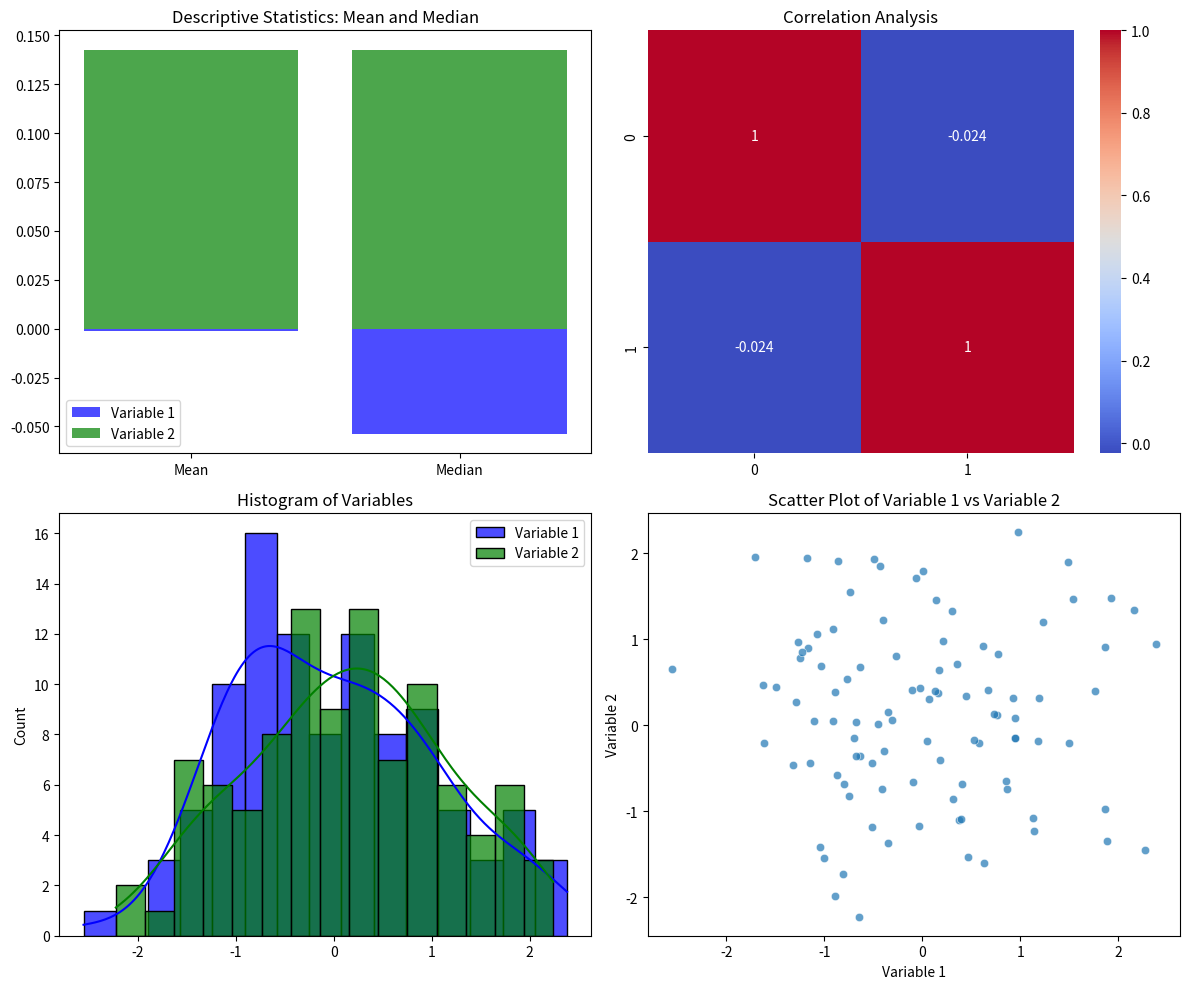

Source code (Python):
import numpy as np
import matplotlib.pyplot as plt
import seaborn as sns

# 시드 설정
np.random.seed(0)

# 데이터 생성
data = np.random.randn(100, 2)
a, b = data[:, 0], data[:, 1]

# 그래픽 초기화
fig, axes = plt.subplots(2, 2, figsize=(12, 10))

# 첫 번째 그래프: 평균과 중앙값의 막대 그래프
for i, variable in enumerate([a, b]):
    axes[0, 0].bar(['Mean', 'Median'], [np.mean(variable), np.median(variable)], 
                   color=['blue', 'green'][i], alpha=0.7, label=f'Variable {i+1}')
axes[0, 0].legend()
axes[0, 0].set_title('Descriptive Statistics: Mean and Median')

# 두 번째 그래프: 상관관계 히트맵
sns.heatmap(np.corrcoef(data.T), annot=True, ax=axes[0, 1], cmap='coolwarm')
axes[0, 1].set_title('Correlation Analysis')

# 세 번째 그래프: 히스토그램
for i, variable in enumerate([a, b]):
    sns.histplot(variable, bins=15, color=['blue', 'green'][i], alpha=0.7, kde=True, label=f'Variable {i+1}', ax=axes[1, 0])
axes[1, 0].legend()
axes[1, 0].set_title('Histogram of Variables')

# 네 번째 그래프: 산점도
sns.scatterplot(x=a, y=b, alpha=0.7, ax=axes[1, 1])
axes[1, 1].set_xlabel('Variable 1')
axes[1, 1].set_ylabel('Variable 2')
axes[1, 1].set_title('Scatter Plot of Variable 1 vs Variable 2')

# 그래프 간격 조정 및 표시
plt.tight_layout()
plt.show()

